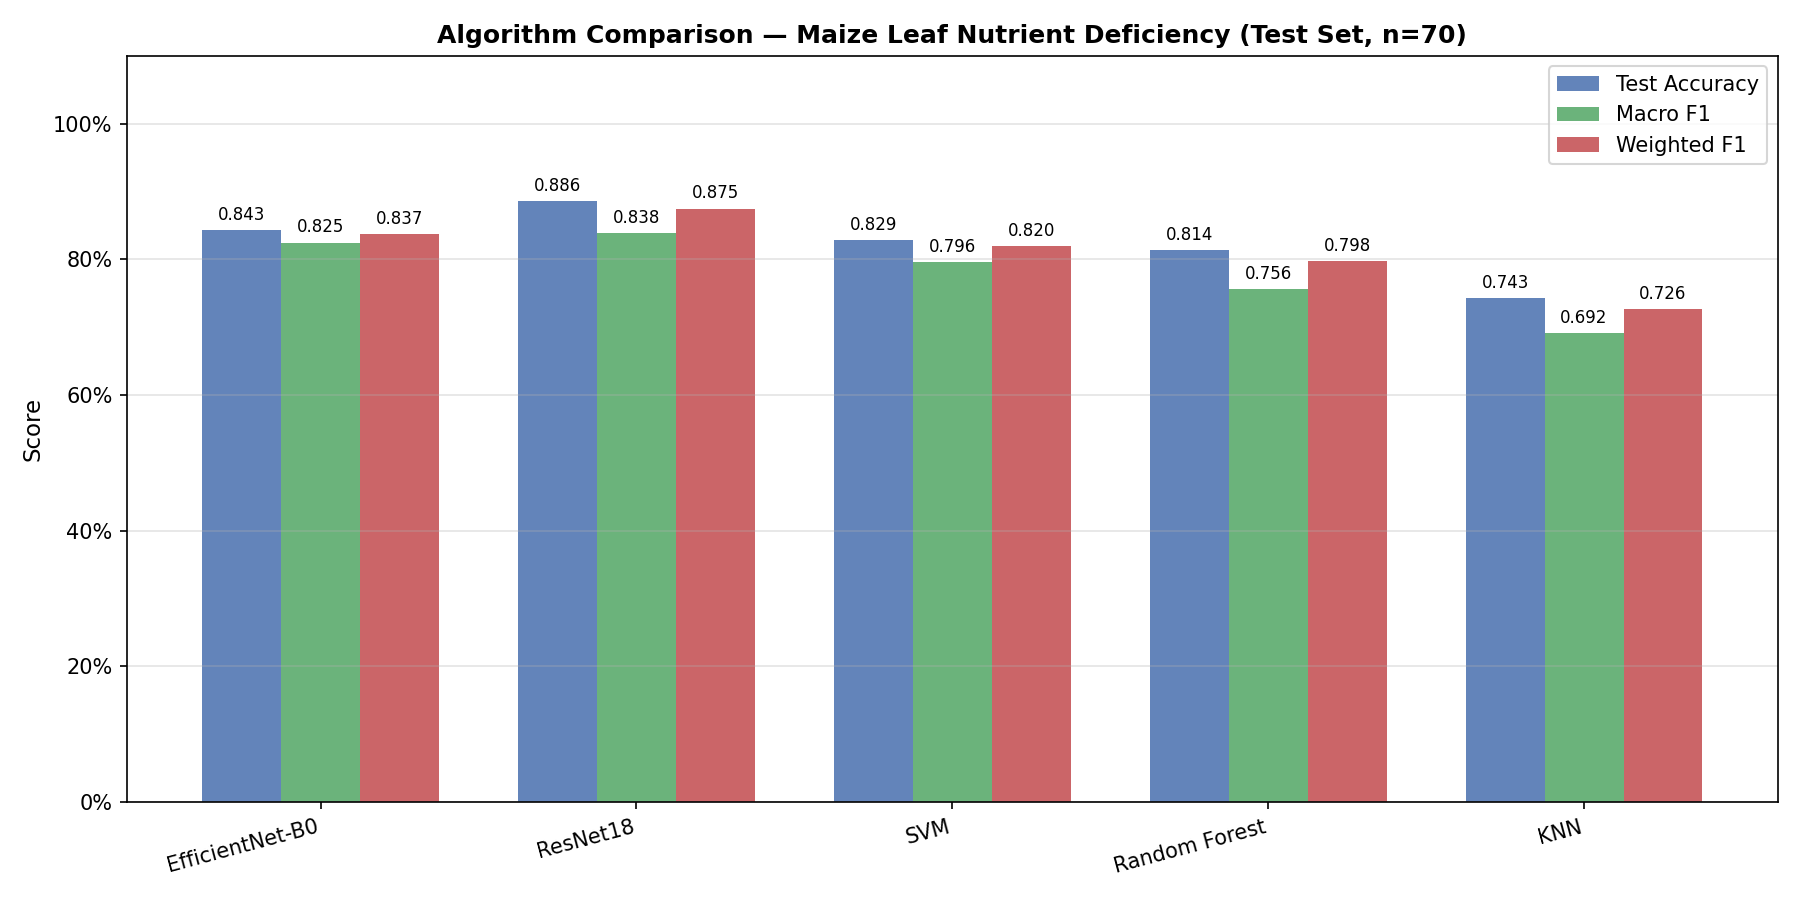

The table this chart was drawn from, first rows:
model, test_accuracy, macro_precision, macro_recall, macro_f1, weighted_f1, inference_time_seconds, inference_ms_per_sample, train_time_seconds, Healthy_precision, Healthy_recall, Healthy_f1_score, Healthy_support, Magnesium_precision, Magnesium_recall, Magnesium_f1_score, Magnesium_support, Nitrogen_precision, Nitrogen_recall, Nitrogen_f1_score, Nitrogen_support, Phosphorus_precision, Phosphorus_recall, Phosphorus_f1_score
EfficientNet-B0, 0.8429, 0.8898, 0.8097, 0.8248, 0.8371, 2.194, 31.34, , 1.0, 0.9091, 0.9524, 11, 0.8261, 1.0, 0.9048, 19, 0.7, 0.9333, 0.8, 15, 0.9231, 0.7059, 0.8
ResNet18, 0.8857, 0.8747, 0.8317, 0.8384, 0.875, 2.1, 30, 608.1, 1.0, 0.9091, 0.9524, 11, 0.9048, 1.0, 0.95, 19, 0.7778, 0.9333, 0.8485, 15, 0.9412, 0.9412, 0.9412
SVM, 0.8286, 0.871, 0.7815, 0.7958, 0.8195, 0.01316, 0.188, , 1.0, 0.9091, 0.9524, 11, 0.9048, 1.0, 0.95, 19, 0.75, 0.8, 0.7742, 15, 0.7, 0.8235, 0.7568
Random Forest, 0.8143, 0.7952, 0.7578, 0.7562, 0.7978, 0.05383, 0.769, , 0.9091, 0.9091, 0.9091, 11, 0.9, 0.9474, 0.9231, 19, 0.75, 0.8, 0.7742, 15, 0.75, 0.8824, 0.8108
KNN, 0.7429, 0.7113, 0.6974, 0.6919, 0.7264, 0.02716, 0.3881, , 0.8333, 0.9091, 0.8696, 11, 0.75, 0.9474, 0.8372, 19, 0.6875, 0.7333, 0.7097, 15, 0.7857, 0.6471, 0.7097
